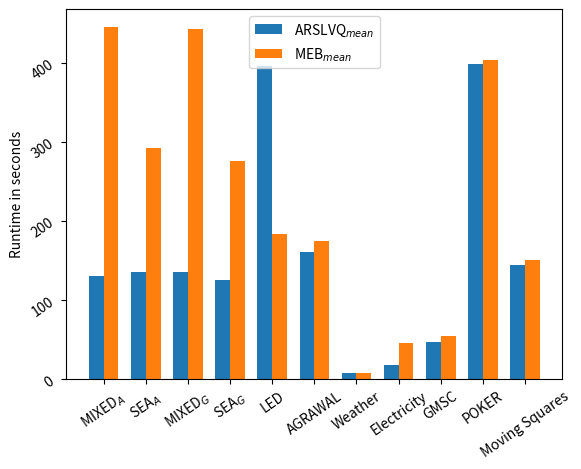

Python code for this plot: (Note: this script raises an exception after producing the figure.)
import pandas as pd
import matplotlib.pyplot as plt
import numpy as np

tex_like_input = '129.36,0.86,445.29,11.32\n135.06,4.03,291.39,0.79\n134.58,3.75,442.31,12.02\n124.92,0.83,275.74,4.04\n395.64,12.19,183.49,1.36\n160.65,1.10,174.14,1.57\n7.39,0.06,7.77,0.04\n17.23,0.21,44.98,0.54\n46.55,0.10,53.45,0.39\n398.74,10.81,403.27,6.22\n144.26,0.85,150.48,1.33'
lines = tex_like_input.split('\n')

algos = [
        'ARSLVQ$_{mean}$',
        'ARSLVQ$_{std}$',
        'MEB-Classification$_{mean}$',
        'MEB-Classificaiton$_{std}$'
        ]

streams = [
        'MIXED$_A$', 
        'SEA$_A$',
        'MIXED$_G$', 
        'SEA$_G$',
        'LED',
        'AGRAWAL', 
        'Weather',
        'Electricity',
        'GMSC',
        'POKER',
        'Moving Squares'
        ]

for i in range(len(lines)):
    lines[i] = lines[i].split(',')
    for j in range(len(lines[i])):
        lines[i][j] = float(lines[i][j])

data = np.array(lines)
x = np.arange(len(streams))
width = 0.35

fig, ax = plt.subplots()
rects1 = ax.bar(x - width / 2, data[:, 0], width, label='ARSLVQ$_{mean}$')
rects2 = ax.bar(x + width / 2, data[:, 2], width, label='MEB$_{mean}$')

ax.set_xticks(x)
ax.set_xticklabels(streams)
ax.tick_params(rotation=35)
ax.set_ylabel('Runtime in seconds')
ax.legend()
plt.savefig(f'plt/rt_clf_mean.eps')
plt.show()

fig, ax = plt.subplots()
rects1 = ax.bar(x - width / 2, data[:, 1], width, label='ARSLVQ$_{std}$')
rects2 = ax.bar(x + width / 2, data[:, 3], width, label='MEB$_{std}$')

ax.set_xticks(x)
ax.set_xticklabels(streams)
ax.tick_params(rotation=35)
ax.set_ylabel('Runtime in seconds')
ax.legend()
plt.savefig(f'plt/rt_clf_std.eps')
plt.show()
  
# build dicts like {"Name": ['ARF_mean', ...], "Projected": [1, 2, 3], "Original": [2, 4, 5, ...]}
#for i in range(len(lines)):
#    plt_dict = {'Algorithm': [], 'Runtime': []}
#    for j in range(len(algos)):
#        # input strcture is crap, hard code
#        plt_dict['Algorithm'].append(algos[j]) 
#        plt_dict['Runtime'].append(lines[i][j])
#        
#    df = pd.DataFrame(plt_dict)
#    df.set_index('Algorithm').plot(kind="bar", align='center', width=0.8)
#    plt.ylabel('Runtime in seconds')
#    plt.title(streams[i])
#    plt.tick_params(rotation=20)
#    plt.yscale('linear')
#    plt.savefig(f'plt/rt_clf_{streams[i].replace("$", "")}.eps')
